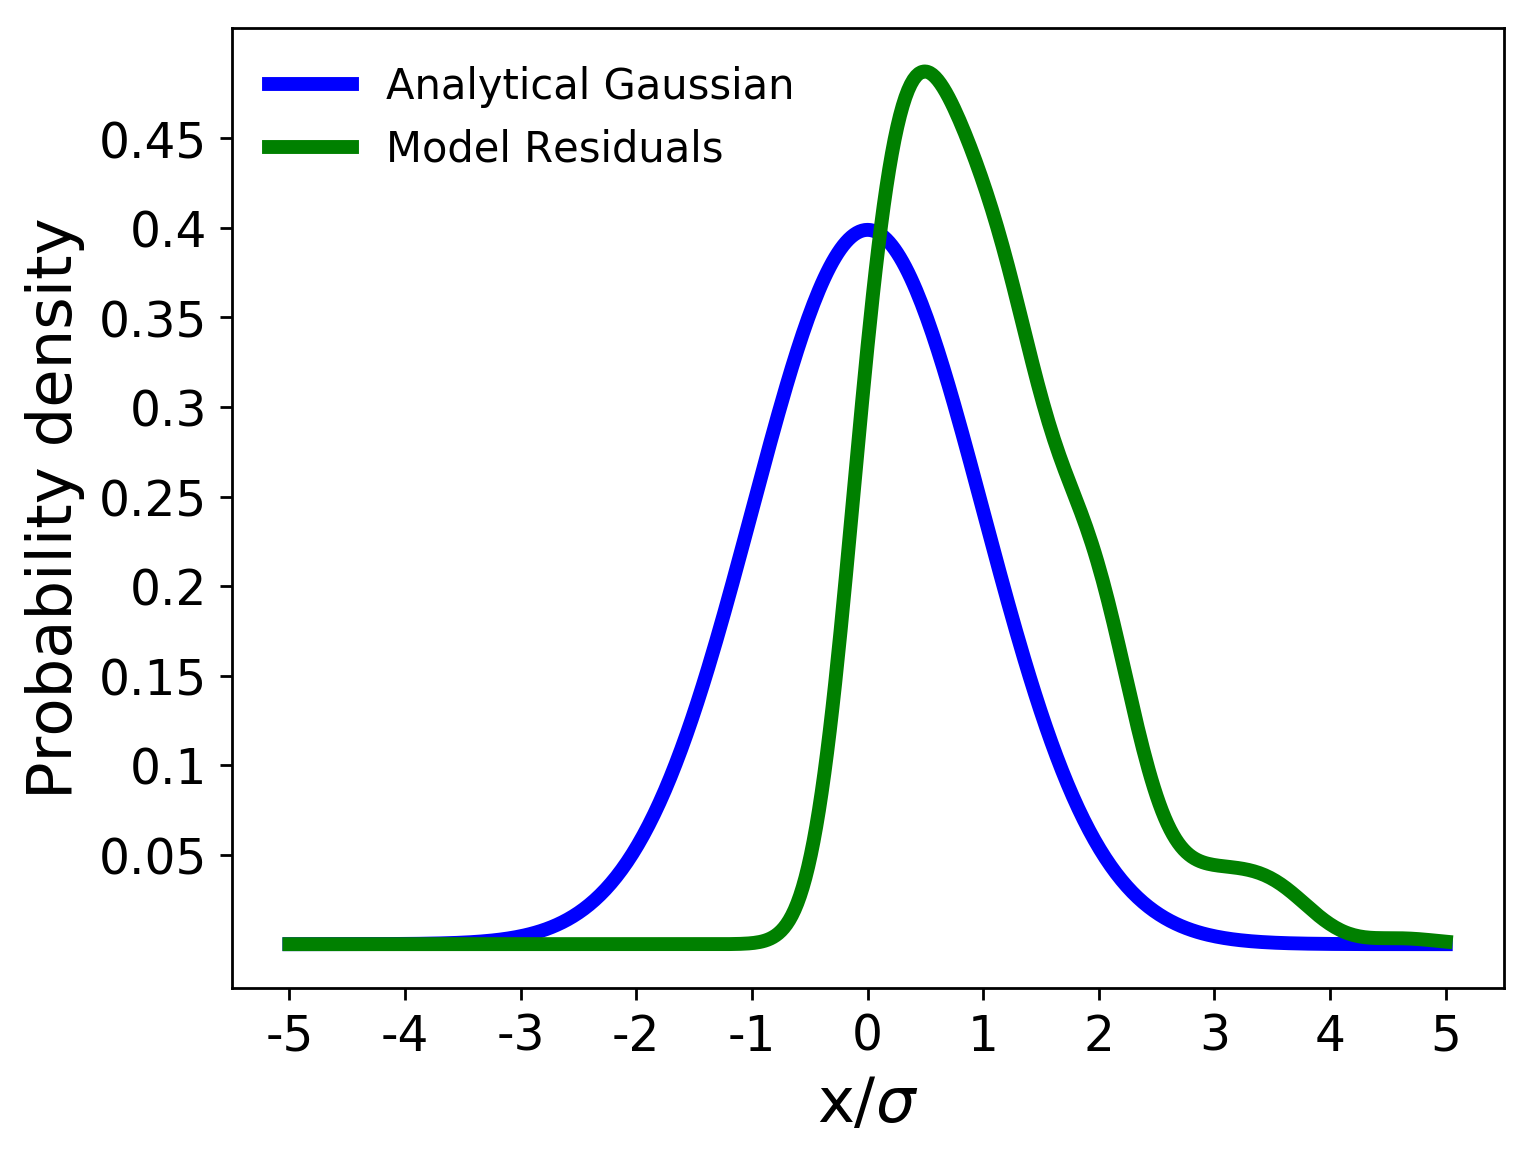

The file beside this chart, header and first rows:
, x values, analytical gaussian, model residuals
0, -5.0, 1.4867195147342977e-06, 9.152765724404467e-63
1, -4.977, 1.670497531418586e-06, 3.404788455421689e-62
2, -4.953, 1.875968550208533e-06, 1.2587986113439525e-61
3, -4.93, 2.1055627436475964e-06, 4.625415179209773e-61
4, -4.907, 2.3619665377103617e-06, 1.6891707136811414e-60
5, -4.883, 2.64814775233489e-06, 6.130907052313366e-60
6, -4.86, 2.967382996761329e-06, 2.2115883804061812e-59
7, -4.836, 3.3232874991435925e-06, 7.928887526980885e-59
8, -4.813, 3.7198475618438595e-06, 2.8251962271141406e-58
9, -4.79, 4.161455846324103e-06, 1.0004914755505104e-57
10, -4.766, 4.652949704617406e-06, 3.521328933903735e-57
11, -4.743, 5.199652787995481e-06, 1.2317660735070998e-56
12, -4.72, 5.807420177642226e-06, 4.2823122847204365e-56
13, -4.696, 6.4826872968915906e-06, 1.4796428454736958e-55
14, -4.673, 7.23252287987855e-06, 5.081172551893714e-55
15, -4.65, 8.064686287270288e-06, 1.7342012045676883e-54
16, -4.626, 8.987689476070096e-06, 5.882521640397994e-54
17, -4.603, 1.0010863947292906e-05, 1.9831524836908233e-53
18, -4.579, 1.1144433012568646e-05, 6.644728227823017e-53
19, -4.556, 1.2399589738397937e-05, 2.212722199377282e-52
20, -4.533, 1.3788580944823129e-05, 7.32327148951556e-52
21, -4.509, 1.532479765363048e-05, 2.4088622417858833e-51
22, -4.486, 1.7022872399811345e-05, 7.87494262745109e-51
23, -4.463, 1.8898783838811608e-05, 2.55865336997659e-50
24, -4.439, 2.096996910101302e-05, 8.262360685693253e-50
25, -4.416, 2.3255444363837217e-05, 2.6517068010140507e-49
26, -4.393, 2.577593413073688e-05, 8.458152885669879e-49
27, -4.369, 2.855400972505051e-05, 2.6813546150075212e-48
28, -4.346, 3.161423752511408e-05, 8.448151460511635e-48
29, -4.322, 3.4983337485032616e-05, 2.645439674295292e-47
30, -4.299, 3.869035250296909e-05, 8.233088574555937e-47
31, -4.276, 4.2766829215564665e-05, 2.546575098144672e-46
32, -4.252, 4.724701081299531e-05, 7.82850772680721e-46
33, -4.229, 5.216804248402507e-05, 2.3918299478404958e-45
34, -4.206, 5.757019011404824e-05, 7.262906524608802e-45
35, -4.182, 6.349707287131763e-05, 2.1918936257566725e-44
36, -4.159, 6.999591032712944e-05, 6.574419011547724e-44
37, -4.136, 7.711778476444222e-05, 1.9598561549720528e-43
38, -4.112, 8.49179193360189e-05, 5.806573805757236e-43
39, -4.089, 9.345597273743333e-05, 1.709797451714539e-42
40, -4.065, 0.0001028, 5.0037818537133316e-42
41, -4.042, 0.000113, 1.4553956895029006e-41
42, -4.019, 0.0001242, 4.207196944545121e-41
43, -3.995, 0.0001364, 1.208742159761541e-40
44, -3.972, 0.0001497, 3.451465974717729e-40
45, -3.949, 0.0001642, 9.794959636528905e-40
46, -3.925, 0.00018, 2.7626817792045353e-39
47, -3.902, 0.0001972, 7.74440872627837e-39
48, -3.879, 0.000216, 2.1576196535805456e-38
49, -3.855, 0.0002364, 5.974351456515336e-38
50, -3.832, 0.0002586, 1.6441291660574892e-37
51, -3.808, 0.0002828, 4.496870926616965e-37
52, -3.785, 0.000309, 1.2224026111347109e-36
53, -3.762, 0.0003375, 3.302535617327463e-36
54, -3.738, 0.0003684, 8.86768348144362e-36
55, -3.715, 0.0004019, 2.3664772117089563e-35
56, -3.692, 0.0004382, 6.27659317278371e-35
57, -3.668, 0.0004775, 1.6545320482990716e-34
58, -3.645, 0.0005201, 4.33466939785484e-34
59, -3.621, 0.0005662, 1.1286685157432455e-33
... 369 more rows
